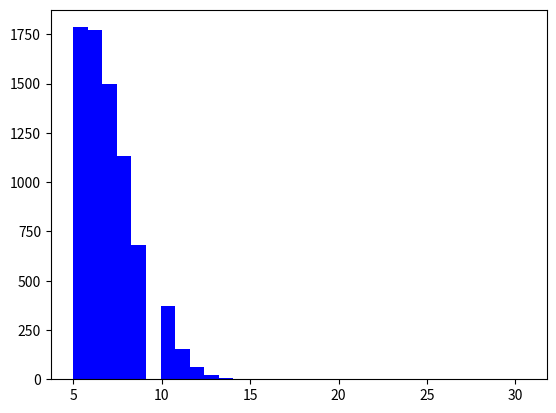

Python code for this plot: (Note: this script raises an exception after producing the figure.)
"""         Ousmane DIA
@authors:   Abdoulaye Bara DIAW
            Ndeye fatou DIAW
Avril_2020
"""

import numpy as np 
import scipy.stats as sps
import matplotlib.pyplot as plt 

n, p, N = 30, 0.2, 10000
B = np.random.binomial(n, p, N) 
f = sps.binom.pmf(np.arange(n+1), n, p) 
plt.hist(B,bins=n+1,normed=1,range=(5,n+.5),\
    color="blue",label="loi empirique")
plt.stem(np.arange(n+1),f,"r",label="loi theorique")
plt.legend()
